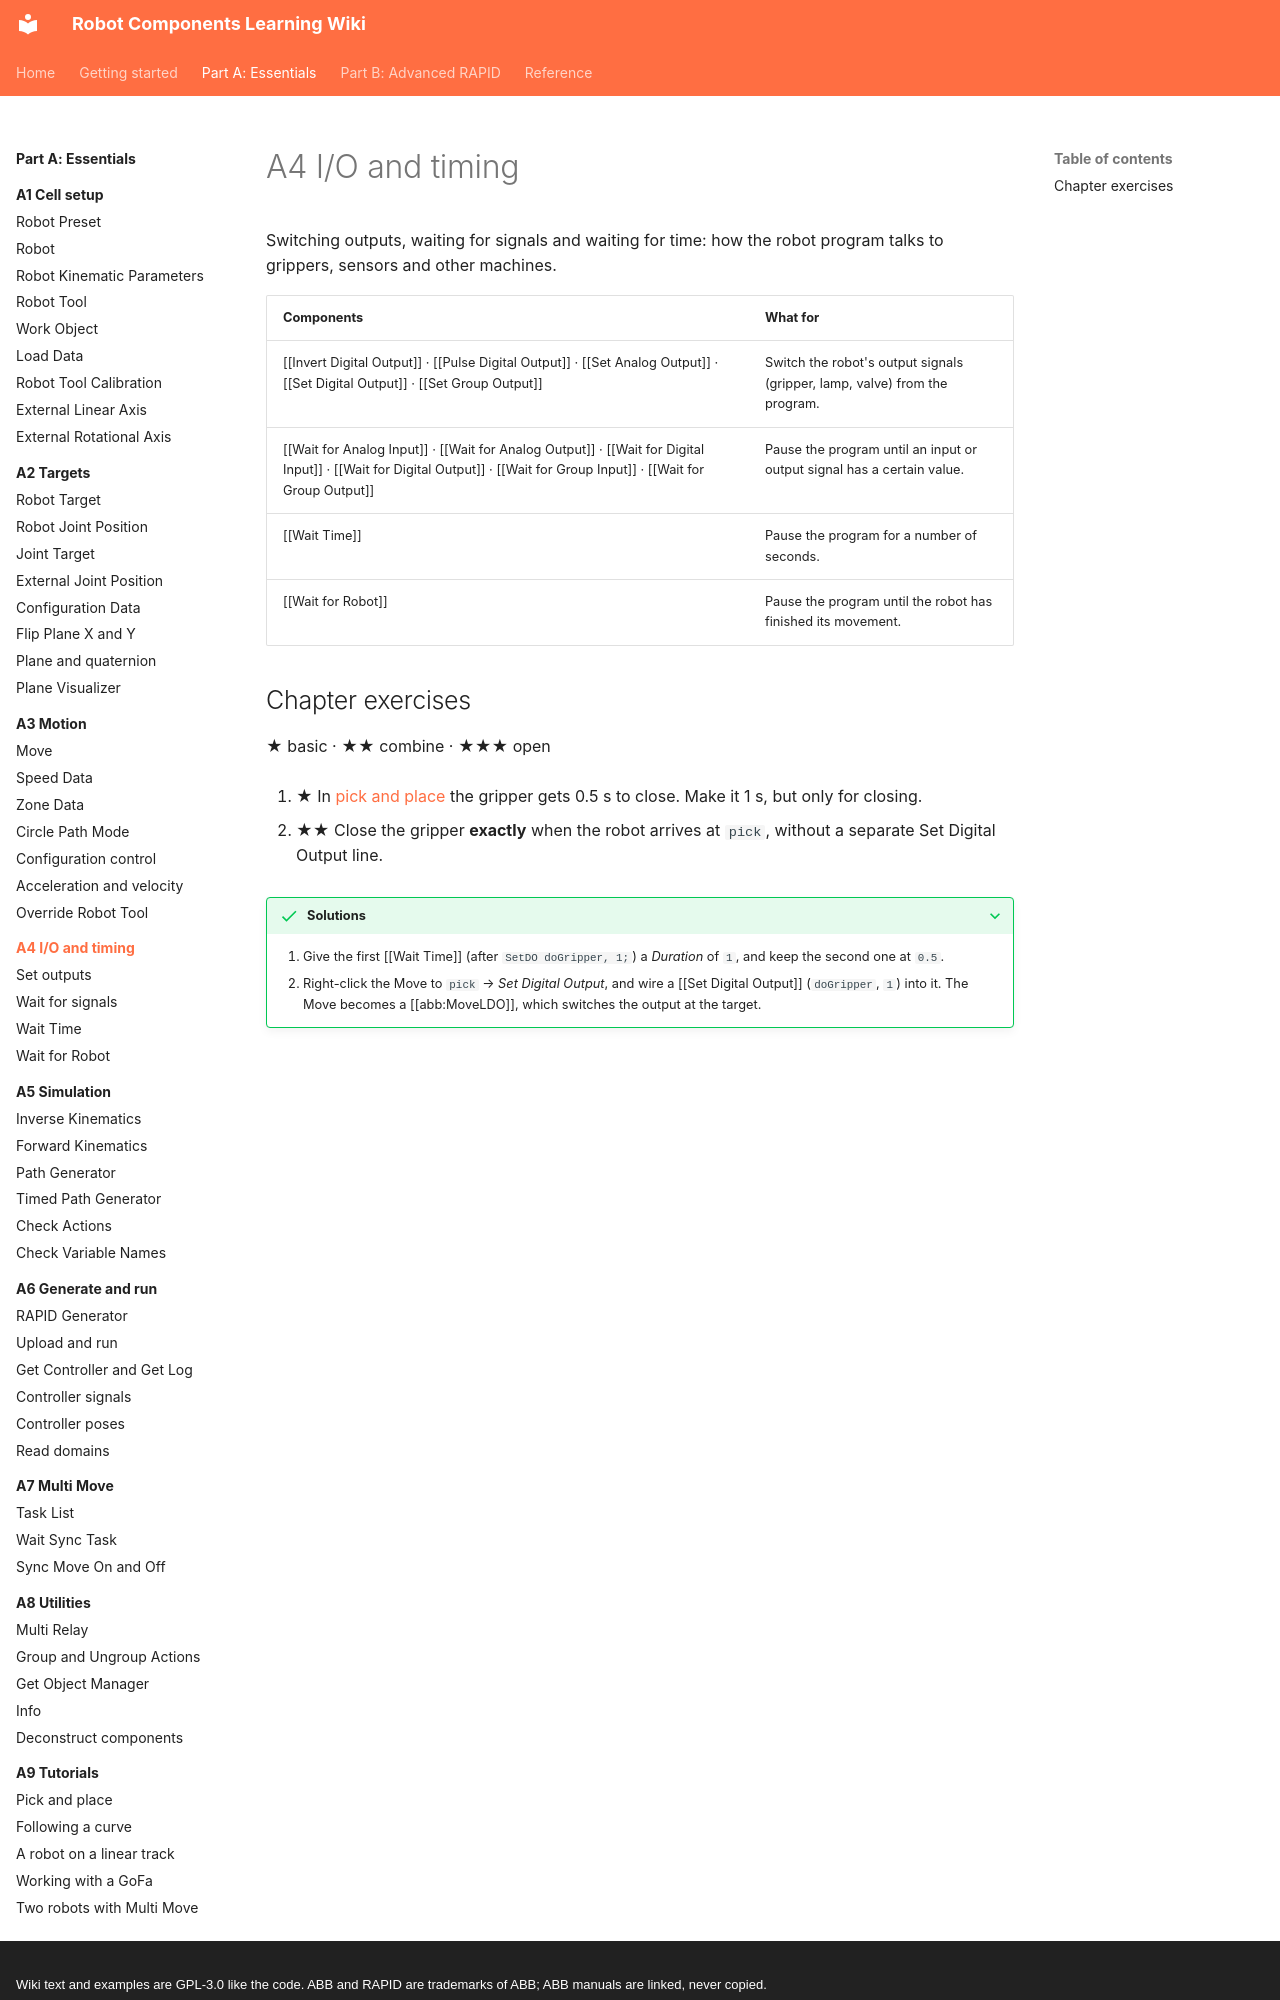

repository: jpdrude/RobotComponents · page: part-a/a4-io-and-timing/index.html · generator: mkdocs · copyright: Wiki text and examples are GPL-3.0 like the code. ABB and RAPID are trademarks of ABB; ABB manuals are linked, never copied.

# A4 I/O and timing

Switching outputs, waiting for signals and waiting for time: how the robot program talks to grippers, sensors and other machines.

| Components | What for |
|---|---|
| [[Invert Digital Output]] · [[Pulse Digital Output]] · [[Set Analog Output]] · [[Set Digital Output]] · [[Set Group Output]] | Switch the robot's output signals (gripper, lamp, valve) from the program. |
| [[Wait for Analog Input]] · [[Wait for Analog Output]] · [[Wait for Digital Input]] · [[Wait for Digital Output]] · [[Wait for Group Input]] · [[Wait for Group Output]] | Pause the program until an input or output signal has a certain value. |
| [[Wait Time]] | Pause the program for a number of seconds. |
| [[Wait for Robot]] | Pause the program until the robot has finished its movement. |
